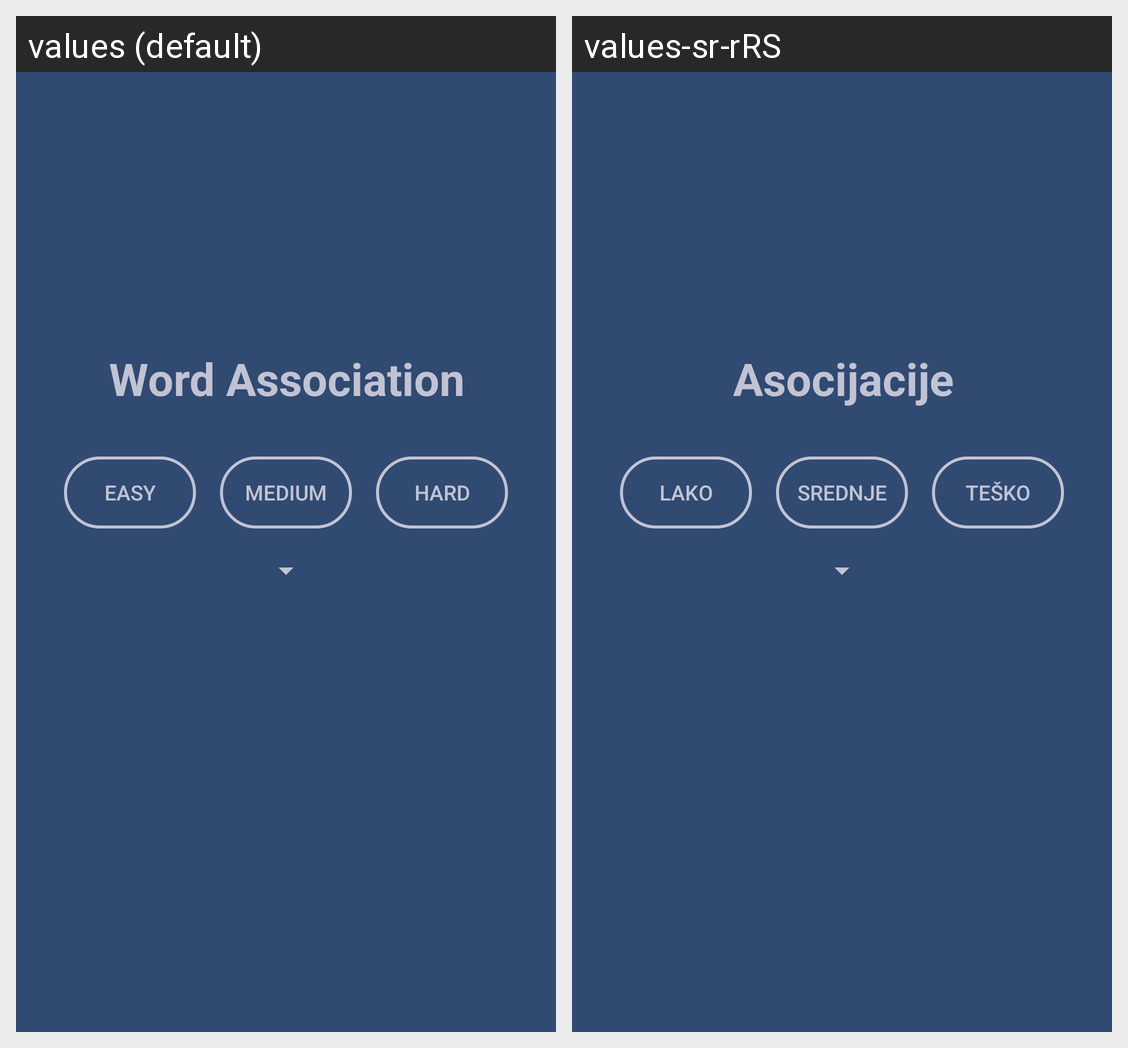

For this localized Android screen grid, give each drawn string resource with its value in every locale shown.
Android screen res/layout/activity_menu.xml rendered under 2 locales, left to right: values (default), values-sr-rRS. Device: Nexus 5 (rendered at 1080×1920; each locale shown at half size, 540×960, under a caption strip naming it); theme AppTheme.NoActionBar.
Strings drawn on this screen, with the default value and each locale's value (text and hints the layout hard-codes, and strings that could not be matched under every locale, appear in the picture but are not listed):

app_name
  values: Word Association
  values-sr-rRS: Asocijacije

easy
  values: Easy
  values-sr-rRS: Lako

medium
  values: Medium
  values-sr-rRS: Srednje

hard
  values: Hard
  values-sr-rRS: Teško
